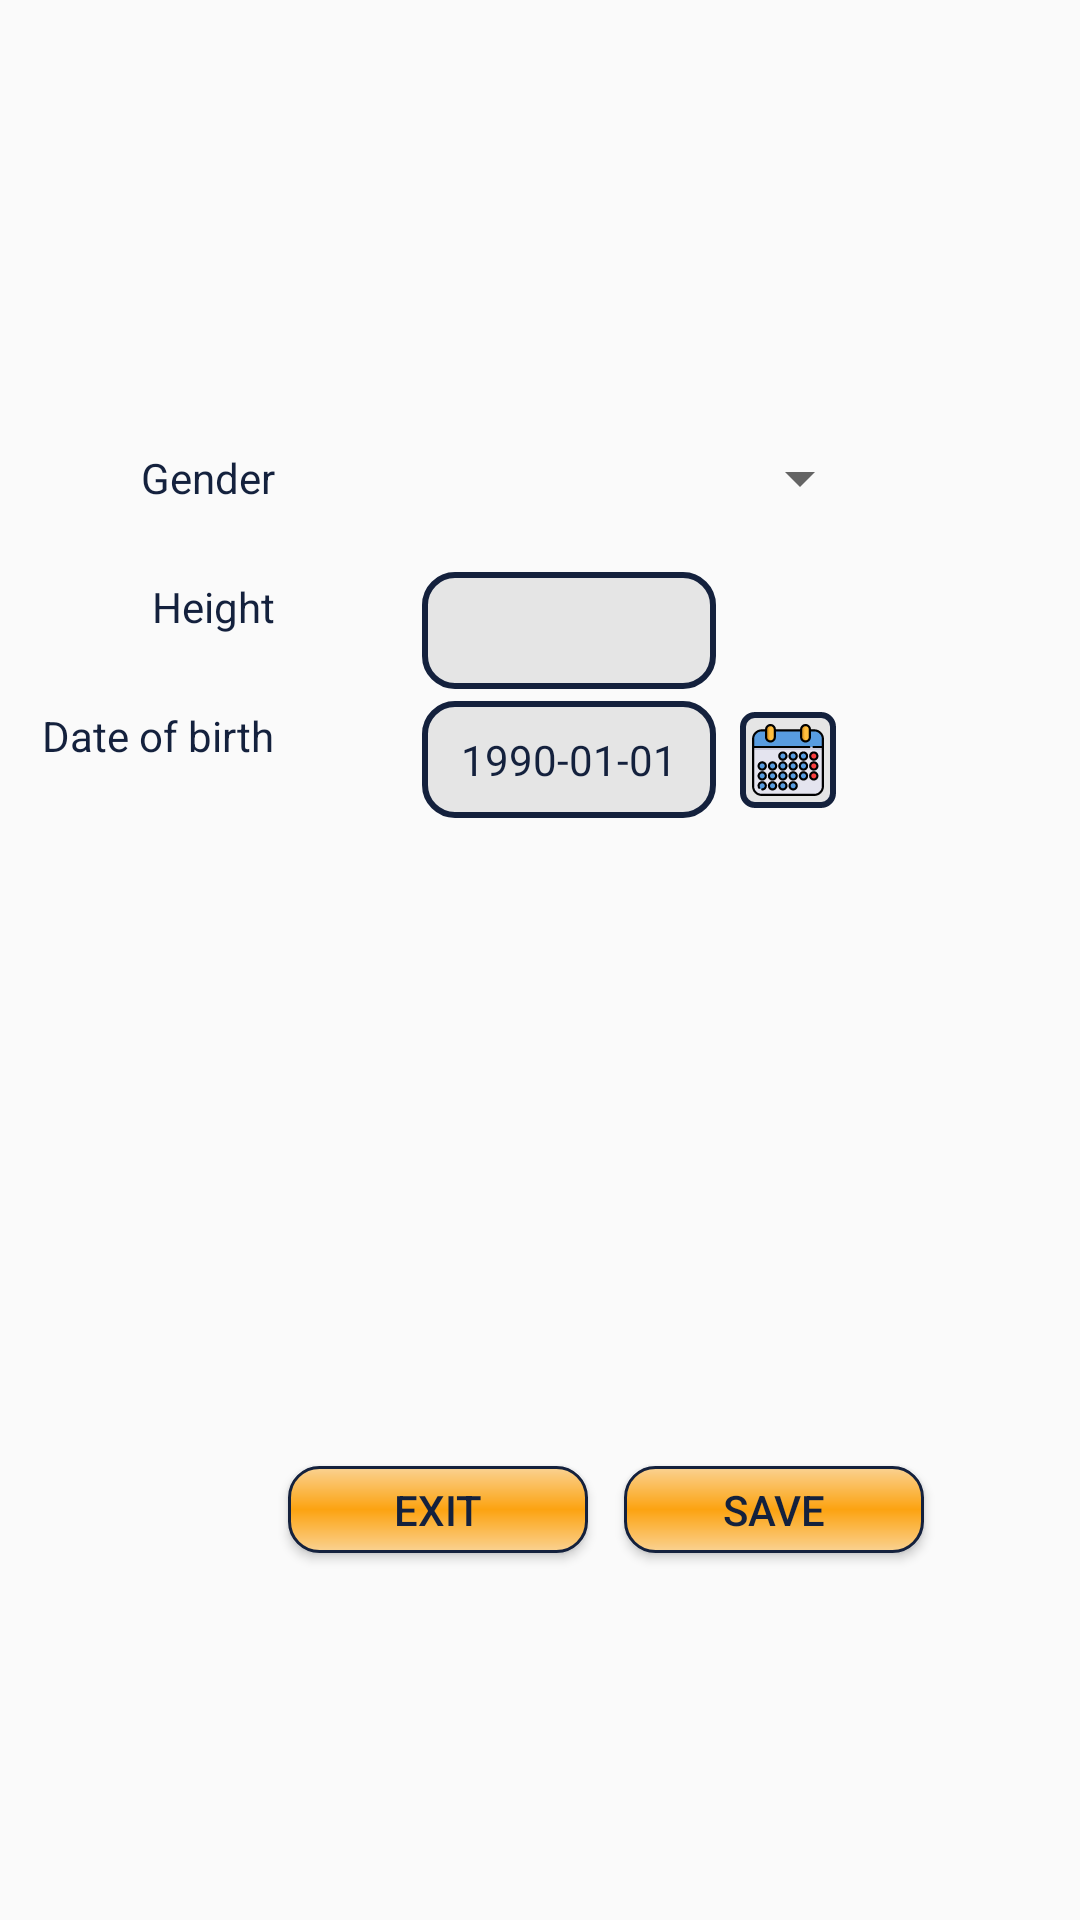

Produce the Android XML layout that renders to this screen, including the resource entries it uses.
<!-- AndroidManifest.xml: application theme AppTheme.NoActionBar -->
<!-- res/layout/activity_user_data.xml -->
<?xml version="1.0" encoding="utf-8"?>
<androidx.constraintlayout.widget.ConstraintLayout xmlns:android="http://schemas.android.com/apk/res/android"
    xmlns:app="http://schemas.android.com/apk/res-auto"
    xmlns:tools="http://schemas.android.com/tools"
    android:layout_width="match_parent"
    android:layout_height="match_parent"
    android:id="@+id/user_data_layout"
    tools:context=".UserData">

    <TextView
        android:id="@+id/user_data_gender_Lbl"
        style="@style/TextViewNumberLbl"
        android:layout_marginEnd="16dp"
        android:text="@string/user_data_gender"
        app:layout_constraintBottom_toBottomOf="parent"
        app:layout_constraintEnd_toStartOf="@+id/divider"
        app:layout_constraintTop_toTopOf="parent"
        app:layout_constraintVertical_bias="0.2" />

    <TextView
        android:id="@+id/user_data_height_Lbl"
        style="@style/TextViewNumberLbl"
        android:layout_marginTop="24dp"
        android:text="@string/user_data_height"
        app:layout_constraintEnd_toEndOf="@+id/user_data_gender_Lbl"
        app:layout_constraintTop_toBottomOf="@id/user_data_gender_Lbl" />

    <TextView
        android:id="@+id/user_data_date_of_birth_Lbl"
        style="@style/TextViewNumberLbl"
        android:layout_marginTop="24dp"
        android:text="@string/user_data_date_of_birth"
        app:layout_constraintEnd_toEndOf="@+id/user_data_gender_Lbl"
        app:layout_constraintTop_toBottomOf="@id/user_data_height_Lbl" />

    <Button
        android:id="@+id/user_data_save_Btn"
        style="@style/Button"
        android:text="@string/save"
        app:layout_constraintBottom_toBottomOf="parent"
        app:layout_constraintEnd_toEndOf="parent"
        app:layout_constraintHorizontal_bias="0.8"
        app:layout_constraintStart_toStartOf="parent"
        app:layout_constraintTop_toTopOf="parent"
        app:layout_constraintVertical_bias="0.8" />

    <Button
        android:id="@+id/user_data_cancel_Btn"
        style="@style/Button"
        android:layout_marginEnd="12dp"
        android:text="@string/exit"
        app:layout_constraintEnd_toStartOf="@id/user_data_save_Btn"
        app:layout_constraintTop_toTopOf="@id/user_data_save_Btn" />

    <Spinner
        android:id="@+id/user_data_gender_spinner"
        android:layout_width="150dp"
        android:layout_height="wrap_content"
        android:layout_marginLeft="32dp"
        android:visibility="visible"
        app:layout_constraintBottom_toBottomOf="@+id/user_data_gender_Lbl"
        app:layout_constraintStart_toEndOf="@+id/divider"
        app:layout_constraintTop_toTopOf="@+id/user_data_gender_Lbl" />

    <EditText
        android:id="@+id/user_data_height_ET"
        style="@style/EditTextDataUserNumberDecimal"
        app:layout_constraintBottom_toBottomOf="@+id/user_data_height_Lbl"
        app:layout_constraintStart_toEndOf="@+id/divider"
        app:layout_constraintTop_toTopOf="@+id/user_data_height_Lbl" />

    <TextView
        android:id="@+id/user_data_date_of_birth_TV"
        style="@style/TextViewDataUserDateOfBirth"
        android:text="1990-01-01"
        app:layout_constraintBottom_toBottomOf="@+id/user_data_date_of_birth_Lbl"
        app:layout_constraintEnd_toEndOf="@+id/user_data_height_ET"
        app:layout_constraintStart_toEndOf="@+id/divider"
        app:layout_constraintTop_toTopOf="@+id/user_data_date_of_birth_Lbl" />

    <ImageButton
        android:id="@+id/user_data_date_of_birth_Btn"
        style="@style/Calendar"
        android:layout_marginLeft="8dp"
        android:src="@drawable/ic_stat_calendar"
        app:layout_constraintBottom_toBottomOf="@id/user_data_date_of_birth_TV"
        app:layout_constraintStart_toEndOf="@id/user_data_date_of_birth_TV"
        app:layout_constraintTop_toTopOf="@id/user_data_date_of_birth_TV" />

    <View
        android:id="@+id/divider"
        android:layout_width="1dp"
        android:layout_height="match_parent"
        android:visibility="invisible"
        app:layout_constraintEnd_toEndOf="parent"
        app:layout_constraintHorizontal_bias="0.3"
        app:layout_constraintStart_toStartOf="parent" />


</androidx.constraintlayout.widget.ConstraintLayout>
<!-- resources referenced by this layout -->
<resources>
  <string name="exit">Exit</string>
  <string name="save">Save</string>
  <string name="user_data_date_of_birth">Date of birth</string>
  <string name="user_data_gender">Gender</string>
  <string name="user_data_height">Height</string>
  <style name="Button">
          <item name="android:layout_width">wrap_content</item>
          <item name="android:layout_height">wrap_content</item>
          <item name="android:minHeight">0dp</item>
          <item name="android:minWidth">100dp</item>
          <item name="android:textSize">14sp</item>
          <item name="android:background">@drawable/action_button</item>
      </style>
  <style name="Calendar">
          <item name="android:layout_width">wrap_content</item>
          <item name="android:layout_height">wrap_content</item>
          <item name="android:layout_marginLeft">3dp</item>
          <item name="android:layout_marginRight">3dp</item>
          <item name="android:background">@drawable/background_small_image_button</item>
      </style>
  <style name="TextViewDataUserDateOfBirth">
          <item name="android:layout_width">0dp</item>
          <item name="android:layout_height">wrap_content</item>
          <item name="android:background">@drawable/background_image_button</item>
          <item name="android:inputType">date</item>
          <item name="android:hint">2000-01-01</item>
          <item name="android:textSize">14sp</item>
          <item name="android:gravity">center</item>
          <item name="android:layout_marginTop">16dp</item>
          <item name="android:layout_marginLeft">32dp</item>
      </style>
  <style name="TextViewNumberLbl">
          <item name="android:layout_width">wrap_content</item>
          <item name="android:layout_height">wrap_content</item>
          <item name="android:layout_marginTop">32dp</item>
          <item name="android:textSize">14sp</item>
      </style>
  <style name="AppTheme.NoActionBar">
          <item name="windowActionBar">false</item>
          <item name="windowNoTitle">true</item>
      </style>
  <!-- drawable action_button (drawable) -->
  <?xml version="1.0" encoding="utf-8"?>
  <shape xmlns:android="http://schemas.android.com/apk/res/android" >
      <stroke android:width="1dp"
          android:color="@color/border"/>
  
      <corners android:radius="10dp" />
  
      <gradient android:angle="270"
          android:centerColor="@color/button"
          android:endColor="@color/button_sides"
          android:startColor="@color/button_sides" />
  
      <padding android:bottom="5dp"
          android:left="5dp"
          android:right="5dp"
          android:top="5dp" />
  
  </shape>
  <!-- drawable background_small_image_button (drawable) -->
  <?xml version="1.0" encoding="utf-8"?>
  <selector xmlns:android="http://schemas.android.com/apk/res/android">
      <item>
          <shape android:shape="rectangle">
              <stroke
                  android:color="@color/border"
                  android:width="2dp"
                  />
              <corners android:radius="4dp" />
              <padding android:bottom="4dp" android:left="4dp" android:right="4dp" android:top="4dp"/>
              <solid android:color="@color/colorPrimary"/>
          </shape>
      </item>
  </selector>
  <!-- drawable background_image_button (drawable) -->
  <?xml version="1.0" encoding="utf-8"?>
  <selector xmlns:android="http://schemas.android.com/apk/res/android">
      <item>
          <shape android:shape="rectangle">
              <stroke
                  android:color="@color/border"
                  android:width="2dp"
                  />
              <corners android:radius="10dp" />
              <padding android:bottom="10dp" android:left="10dp" android:right="10dp" android:top="10dp"/>
              <solid android:color="@color/colorPrimary"/>
          </shape>
      </item>
  </selector>
  <color name="border">#14213D</color>
  <color name="button">#FCA311</color>
  <color name="button_sides">#FAD292</color>
  <color name="colorPrimary">#E5E5E5</color>
</resources>
